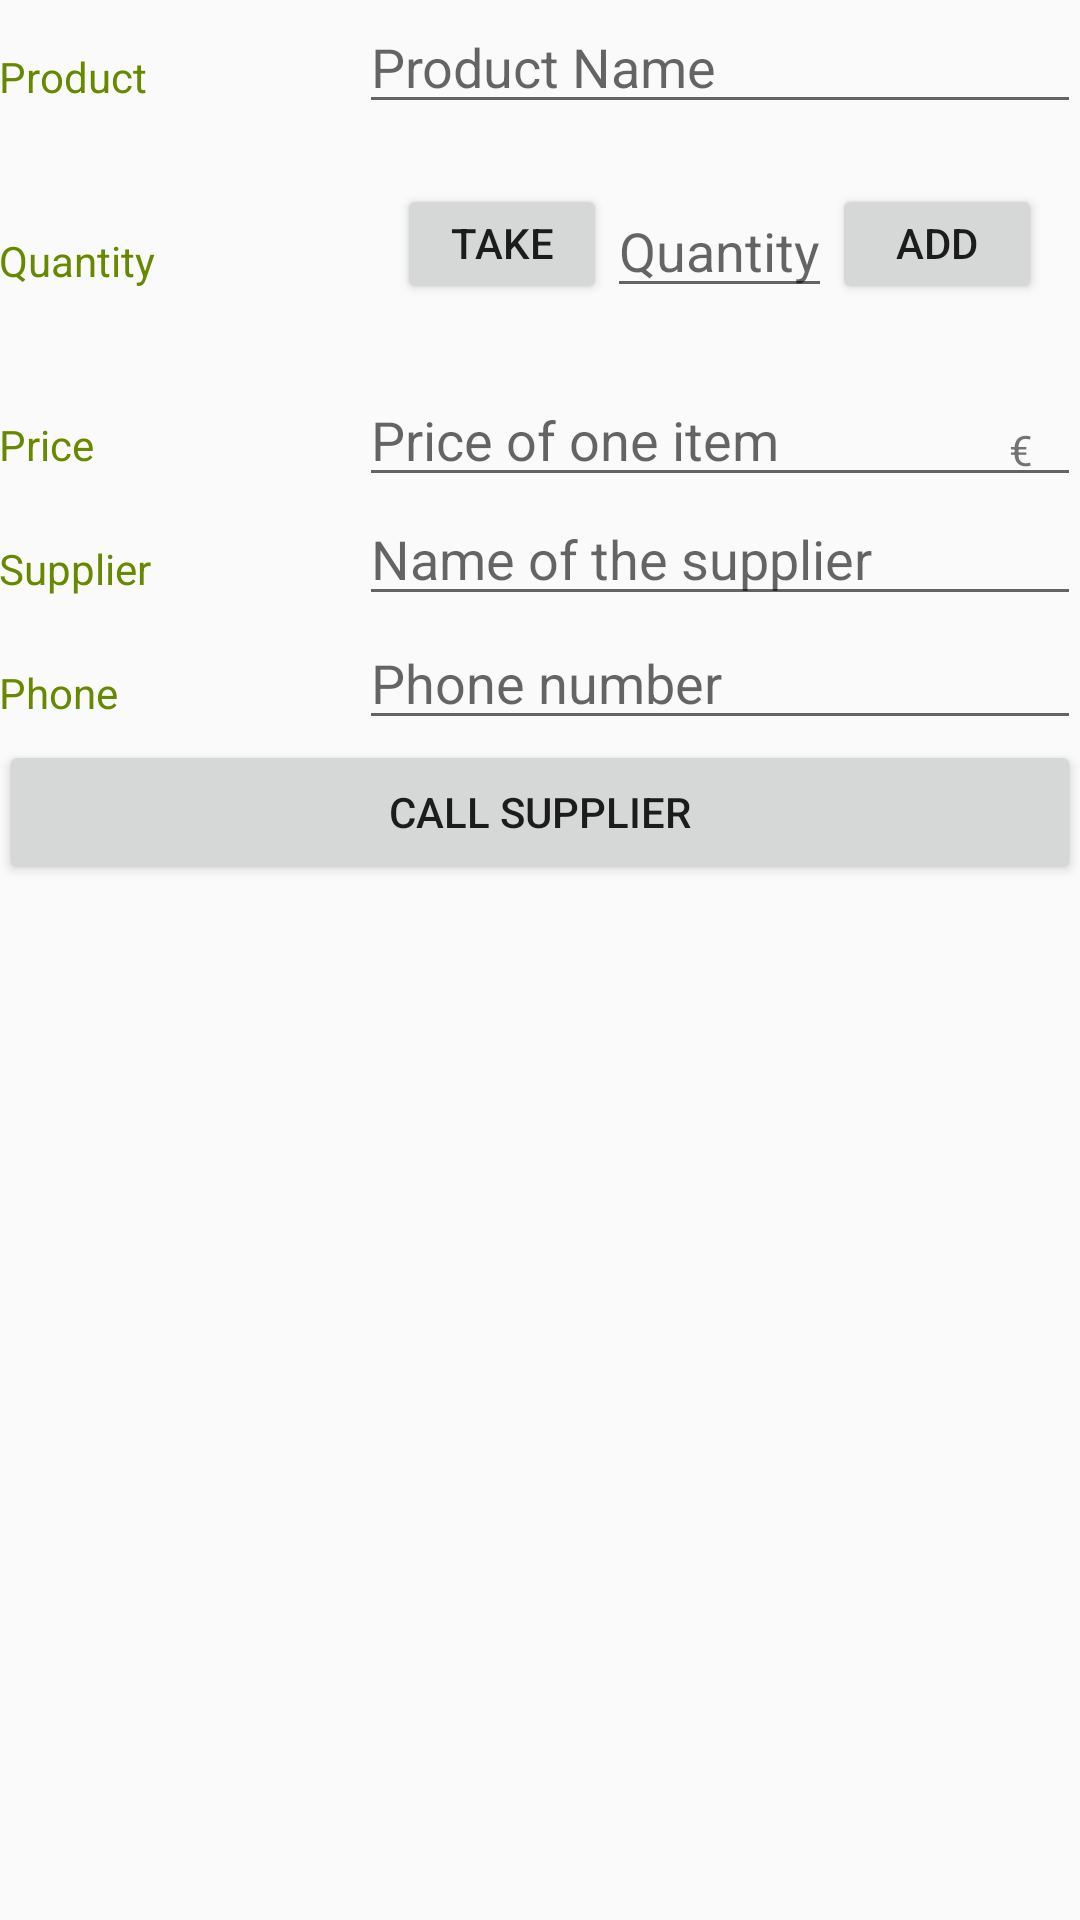

Layout XML and referenced resources for this Android screen:
<!-- AndroidManifest.xml: application theme AppTheme -->
<!-- res/layout/activity_editor.xml -->
<?xml version="1.0" encoding="utf-8"?>
<LinearLayout xmlns:android="http://schemas.android.com/apk/res/android"
    xmlns:tools="http://schemas.android.com/tools"
    android:layout_width="match_parent"
    android:layout_height="match_parent"
    android:orientation="vertical"
    android:padding="@dimen/activity_margin"
    tools:context=".EditorActivity">

    
    <LinearLayout
        android:layout_width="match_parent"
        android:layout_height="wrap_content"
        android:orientation="horizontal">

        <TextView
            style="@style/CategoryStyle"
            android:text="@string/product" />

        <LinearLayout
            android:layout_width="0dp"
            android:layout_height="wrap_content"
            android:layout_weight="2"
            android:orientation="vertical">

            <EditText
                android:id="@+id/edit_name"
                style="@style/EditorFieldStyle"
                android:hint="@string/product_name"
                android:inputType="textCapCharacters" />
        </LinearLayout>
    </LinearLayout>

    
    <LinearLayout
        android:layout_width="match_parent"
        android:layout_height="wrap_content"
        android:orientation="horizontal"
        android:paddingBottom="20dp"
        android:paddingTop="20dp">

        <TextView
            style="@style/CategoryStyle"
            android:text="@string/quantity" />

        <LinearLayout
            android:layout_width="0dp"
            android:layout_height="wrap_content"
            android:layout_weight="2"
            android:gravity="center_horizontal"
            android:orientation="horizontal">

            <Button
                android:id="@+id/reduce_quantity"
                android:layout_width="70dp"
                android:layout_height="40dp"
                android:layout_gravity="center_horizontal"
                android:gravity="start"
                android:text="@string/take"
                android:textAlignment="center" />

            <EditText
                android:id="@+id/edit_quantity"
                android:layout_width="wrap_content"
                android:layout_height="wrap_content"
                android:hint="@string/quantity"

                android:inputType="number" />

            <Button
                android:id="@+id/increase_quantity"
                android:layout_width="70dp"
                android:layout_height="40dp"
                android:layout_gravity="center_horizontal"
                android:gravity="end"
                android:text="@string/add"
                android:textAlignment="center" />

        </LinearLayout>
    </LinearLayout>

    
    <LinearLayout
        android:id="@+id/container_measurement"
        android:layout_width="match_parent"
        android:layout_height="wrap_content"
        android:orientation="horizontal">


        <TextView
            style="@style/CategoryStyle"
            android:text="@string/price" />

        <RelativeLayout
            android:layout_width="0dp"
            android:layout_height="wrap_content"
            android:layout_weight="2">


            <EditText
                android:id="@+id/edit_price"
                style="@style/EditorFieldStyle"
                android:hint="@string/price_of_one_item"
                android:inputType="number" />

            <TextView
                android:id="@+id/label_weight_units"
                style="@style/EditorUnitsStyle"
                android:text="@string/price_unit" />
        </RelativeLayout>
    </LinearLayout>

    
    <LinearLayout
        android:id="@+id/container_gender"
        android:layout_width="match_parent"
        android:layout_height="wrap_content"
        android:orientation="horizontal">

        <TextView
            style="@style/CategoryStyle"
            android:text="@string/supplier" />

        <LinearLayout
            android:layout_width="0dp"
            android:layout_height="wrap_content"
            android:layout_weight="2"
            android:orientation="vertical">

            <EditText
                android:id="@+id/edit_supplier"
                style="@style/EditorFieldStyle"
                android:hint="@string/name_of_the_supplier"
                android:inputType="textCapCharacters" />
        </LinearLayout>
    </LinearLayout>

    
    <LinearLayout
        android:layout_width="match_parent"
        android:layout_height="wrap_content"
        android:orientation="horizontal">

        <TextView
            style="@style/CategoryStyle"
            android:text="@string/phone" />

        <LinearLayout
            android:layout_width="0dp"
            android:layout_height="wrap_content"
            android:layout_weight="2"
            android:orientation="vertical">

            <EditText
                android:id="@+id/edit_phone"
                style="@style/EditorFieldStyle"
                android:hint="@string/phone_number"
                android:inputType="phone"
                tools:ignore="LabelFor" />
        </LinearLayout>
    </LinearLayout>

    <Button
        android:id="@+id/call_supplier"
        android:layout_width="match_parent"
        android:layout_height="wrap_content"
        android:text="@string/call_supplier" />
</LinearLayout>
<!-- resources referenced by this layout -->
<resources>
  <string name="add">add</string>
  <string name="call_supplier">Call Supplier</string>
  <string name="name_of_the_supplier">Name of the supplier</string>
  <string name="phone">Phone</string>
  <string name="phone_number">Phone number</string>
  <string name="price">Price</string>
  <string name="price_of_one_item">Price of one item</string>
  <string name="price_unit">€</string>
  <string name="product">Product</string>
  <string name="product_name">Product Name</string>
  <string name="quantity">Quantity</string>
  <string name="supplier">Supplier</string>
  <string name="take">take</string>
  <style name="CategoryStyle">
          <item name="android:layout_height">wrap_content</item>
          <item name="android:layout_width">0dp</item>
          <item name="android:layout_weight">1</item>
          <item name="android:paddingTop">16dp</item>
          <item name="android:textColor">@color/colorAccent</item>
          <item name="android:textAppearance">?android:textAppearanceSmall</item>
      </style>
  <style name="EditorFieldStyle">
          <item name="android:layout_height">wrap_content</item>
          <item name="android:layout_width">match_parent</item>
          <item name="android:textAppearance">?android:textAppearanceMedium</item>
      </style>
  <style name="EditorUnitsStyle">
          <item name="android:layout_height">wrap_content</item>
          <item name="android:layout_width">wrap_content</item>
          <item name="android:layout_alignParentRight">true</item>
          <item name="android:paddingRight">16dp</item>
          <item name="android:paddingTop">16dp</item>
          <item name="android:textAppearance">?android:textAppearanceSmall</item>
      </style>
  <style name="AppTheme" parent="Theme.AppCompat.Light.DarkActionBar">
          
          <item name="colorPrimary">@color/colorPrimary</item>
          <item name="colorPrimaryDark">@color/colorPrimaryDark</item>
          <item name="colorAccent">@color/colorAccent</item>
      </style>
  <color name="colorAccent">#678900</color>
  <color name="colorPrimary">#3F51B5</color>
  <color name="colorPrimaryDark">#303F9F</color>
</resources>
